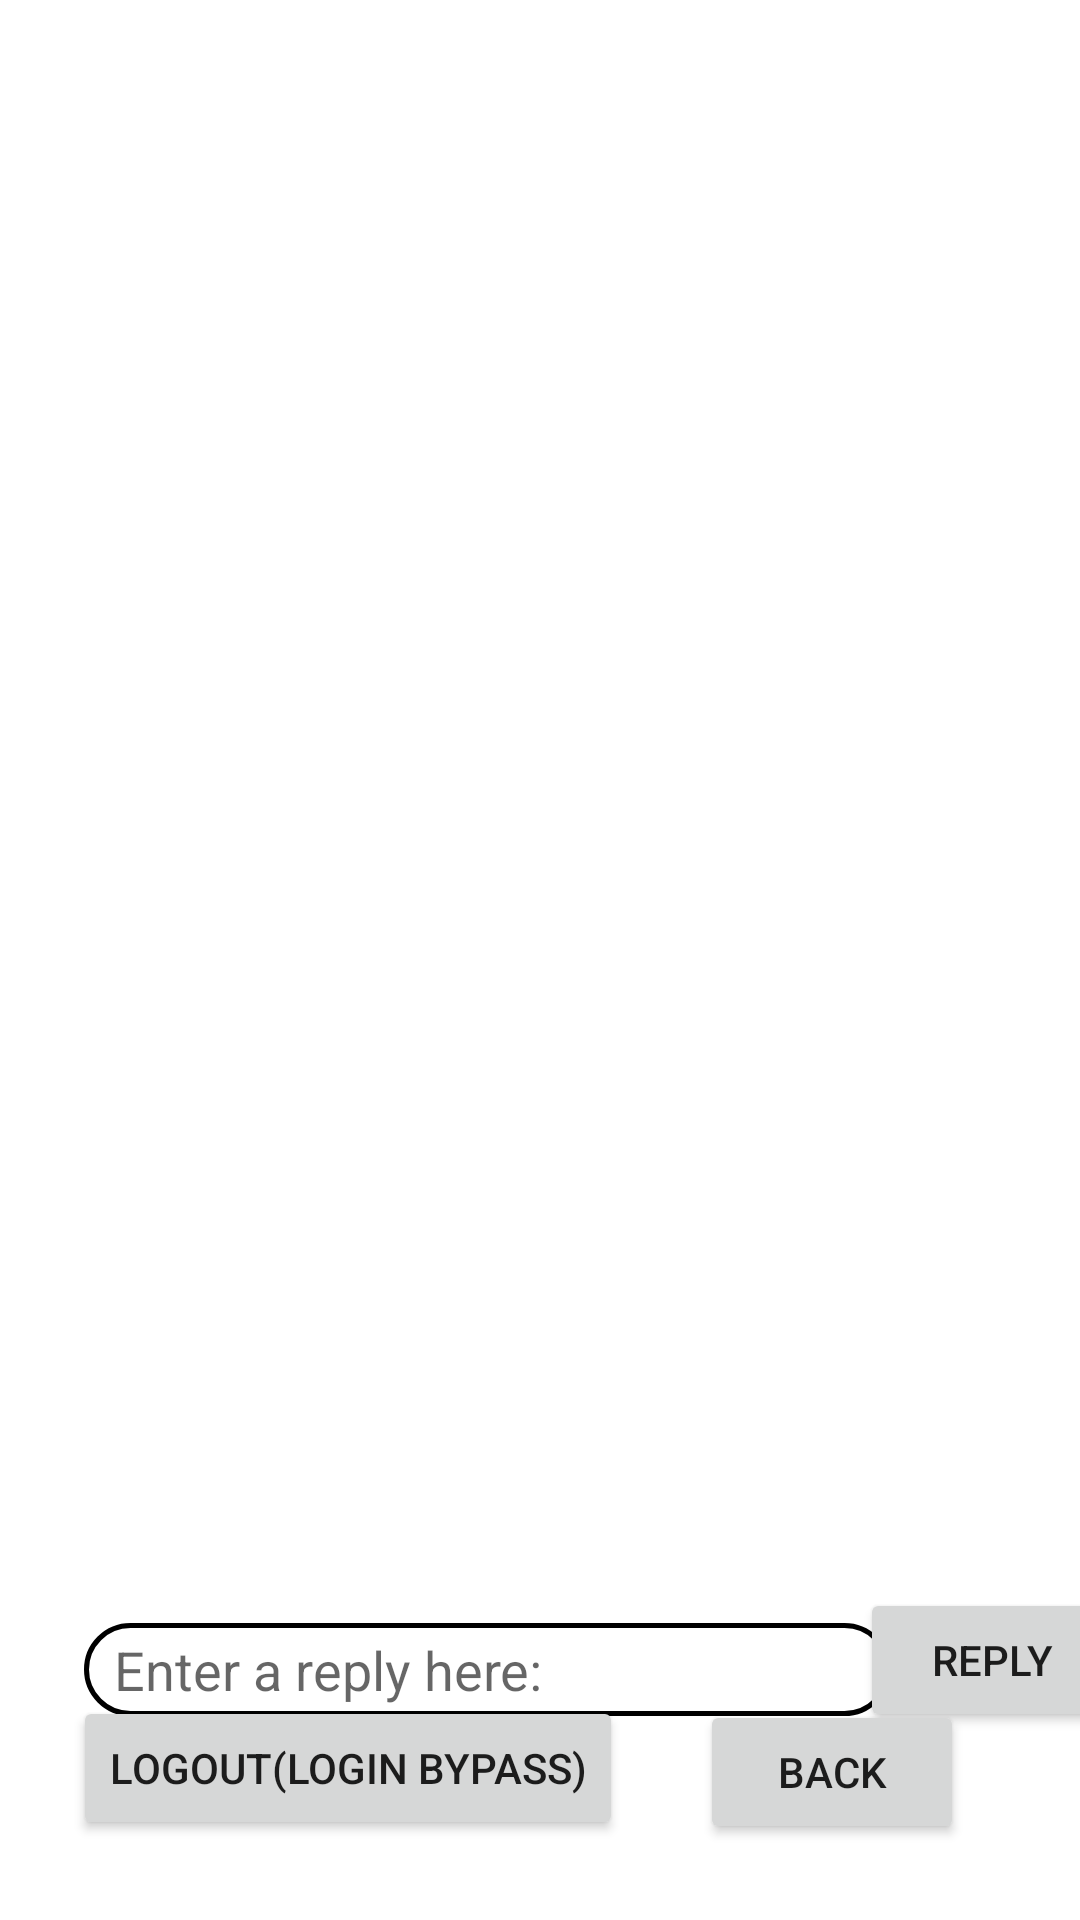

Android layout source for this screen:
<!-- AndroidManifest.xml: application theme Theme.Opinionist -->
<!-- res/layout/activity_replies.xml -->
<?xml version="1.0" encoding="utf-8"?>
<androidx.constraintlayout.widget.ConstraintLayout xmlns:android="http://schemas.android.com/apk/res/android"
    xmlns:app="http://schemas.android.com/apk/res-auto"
    xmlns:tools="http://schemas.android.com/tools"
    android:layout_width="match_parent"
    android:layout_height="match_parent"
    tools:context=".Replies">
    android:background="@drawable/purpleart3"

    <Button
        android:id="@+id/buttonBack"
        android:layout_width="wrap_content"
        android:layout_height="wrap_content"
        android:text="Back"
        android:visibility="visible"
        app:layout_constraintBottom_toBottomOf="parent"
        app:layout_constraintEnd_toEndOf="parent"
        app:layout_constraintHorizontal_bias="0.858"
        app:layout_constraintStart_toStartOf="parent"
        app:layout_constraintTop_toTopOf="parent"
        app:layout_constraintVertical_bias="0.957" />

    <Button
        android:id="@+id/buttonCommentsLogoutBypass"
        android:layout_width="wrap_content"
        android:layout_height="wrap_content"
        android:layout_marginBottom="28dp"
        android:text="logout(login bypass)"
        app:cornerRadius="34dp"
        app:layout_constraintBottom_toBottomOf="parent"
        app:layout_constraintEnd_toStartOf="@+id/buttonBack"
        app:layout_constraintHorizontal_bias="0.489"
        app:layout_constraintStart_toStartOf="parent"
        app:layout_constraintTop_toTopOf="@+id/buttonBack" />

    <androidx.recyclerview.widget.RecyclerView
        android:id="@+id/commentRecycler"
        android:layout_width="386dp"
        android:layout_height="535dp"
        android:layout_marginStart="16dp"
        android:layout_marginTop="16dp"
        android:layout_marginEnd="16dp"
        android:layout_marginBottom="96dp"
        android:background="@color/white"
        app:layout_constraintBottom_toBottomOf="parent"
        app:layout_constraintEnd_toEndOf="parent"
        app:layout_constraintHorizontal_bias="1.0"
        app:layout_constraintStart_toStartOf="parent"
        app:layout_constraintTop_toTopOf="parent"
        app:layout_constraintVertical_bias="0.0" />


    <EditText
        android:id="@+id/editReply"
        android:layout_width="269dp"
        android:layout_height="31dp"
        android:layout_marginStart="28dp"
        android:paddingStart="10dp"
        android:background="@drawable/round"
        android:ems="10"
        android:hint="Enter a reply here:"
        android:inputType="textPersonName"
        app:layout_constraintBottom_toTopOf="@+id/buttonCommentsLogoutBypass"
        app:layout_constraintStart_toStartOf="parent"
        app:layout_constraintTop_toBottomOf="@+id/commentRecycler"
        app:layout_constraintVertical_bias="0.616" />

    <Button
        android:id="@+id/buttonReplyAdd"
        android:layout_width="wrap_content"
        android:layout_height="wrap_content"
        android:layout_weight="1"
        android:text="Reply"
        app:layout_constraintBottom_toTopOf="@+id/buttonBack"
        app:layout_constraintEnd_toEndOf="parent"
        app:layout_constraintHorizontal_bias="0.423"
        app:layout_constraintStart_toEndOf="@+id/editReply"
        app:layout_constraintTop_toBottomOf="@+id/commentRecycler"
        app:layout_constraintVertical_bias="0.672" />


</androidx.constraintlayout.widget.ConstraintLayout>
<!-- resources referenced by this layout -->
<resources>
  <!-- drawable purpleart3: png bitmap (drawable, 215022 bytes) -->
  <!-- drawable round (drawable) -->
  <?xml version="1.0" encoding="utf-8"?>
  <shape xmlns:android="http://schemas.android.com/apk/res/android" android:shape="rectangle">
      <solid android:color="#ffffff"/>
      <corners android:radius="34dp"/>
      <stroke android:width="5px"/>
  </shape>
  <style name="Theme.Opinionist" parent="Theme.MaterialComponents.DayNight.DarkActionBar">
          
          <item name="colorPrimary">@color/purple_500</item>
          <item name="colorPrimaryVariant">@color/purple_700</item>
          <item name="colorOnPrimary">@color/white</item>
          
          <item name="colorSecondary">@color/teal_200</item>
          <item name="colorSecondaryVariant">@color/teal_700</item>
          <item name="colorOnSecondary">@color/black</item>
          
          <item name="android:statusBarColor" tools:targetApi="l">?attr/colorPrimaryVariant</item>
          
      </style>
  <!-- not gathered from this repository: default colours our renderer supplied (Android Studio template values) -->
  <color name="purple_500">#FF6200EE</color>
  <color name="purple_700">#FF3700B3</color>
  <color name="teal_200">#FF03DAC5</color>
  <color name="teal_700">#FF018786</color>
  <color name="black">#FF000000</color>
  <color name="white">#FFFFFFFF</color>
</resources>
